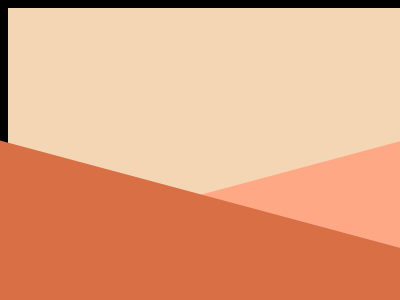

Write the HTML and CSS that draws this image.

<!DOCTYPE html>
<html lang="en">
<head>
  <meta charset="UTF-8">
  <meta name="viewport" content="width=device-width, initial-scale=1.0">
  <title>Document</title>
  <style>
    html {
  background: black;
}

body {
  width: 400px;
  height: 300px;
  background: #F5D6B4;
}

div {
  width: 300px;
  height: 150px;
  background: #FFA885;
  position: fixed;
  top: 172px;
  left: 145px;
  transform: rotate(-15deg);
}

.front {
  width: 600px;
  height: 250px;
  background: #D86F45;
  transform: rotate(15deg);
  top: 212px;
  left: -50px;
}
  </style>
</head>
<body>
  <div></div>
  <div class="front"></div>
</body>
</html>
